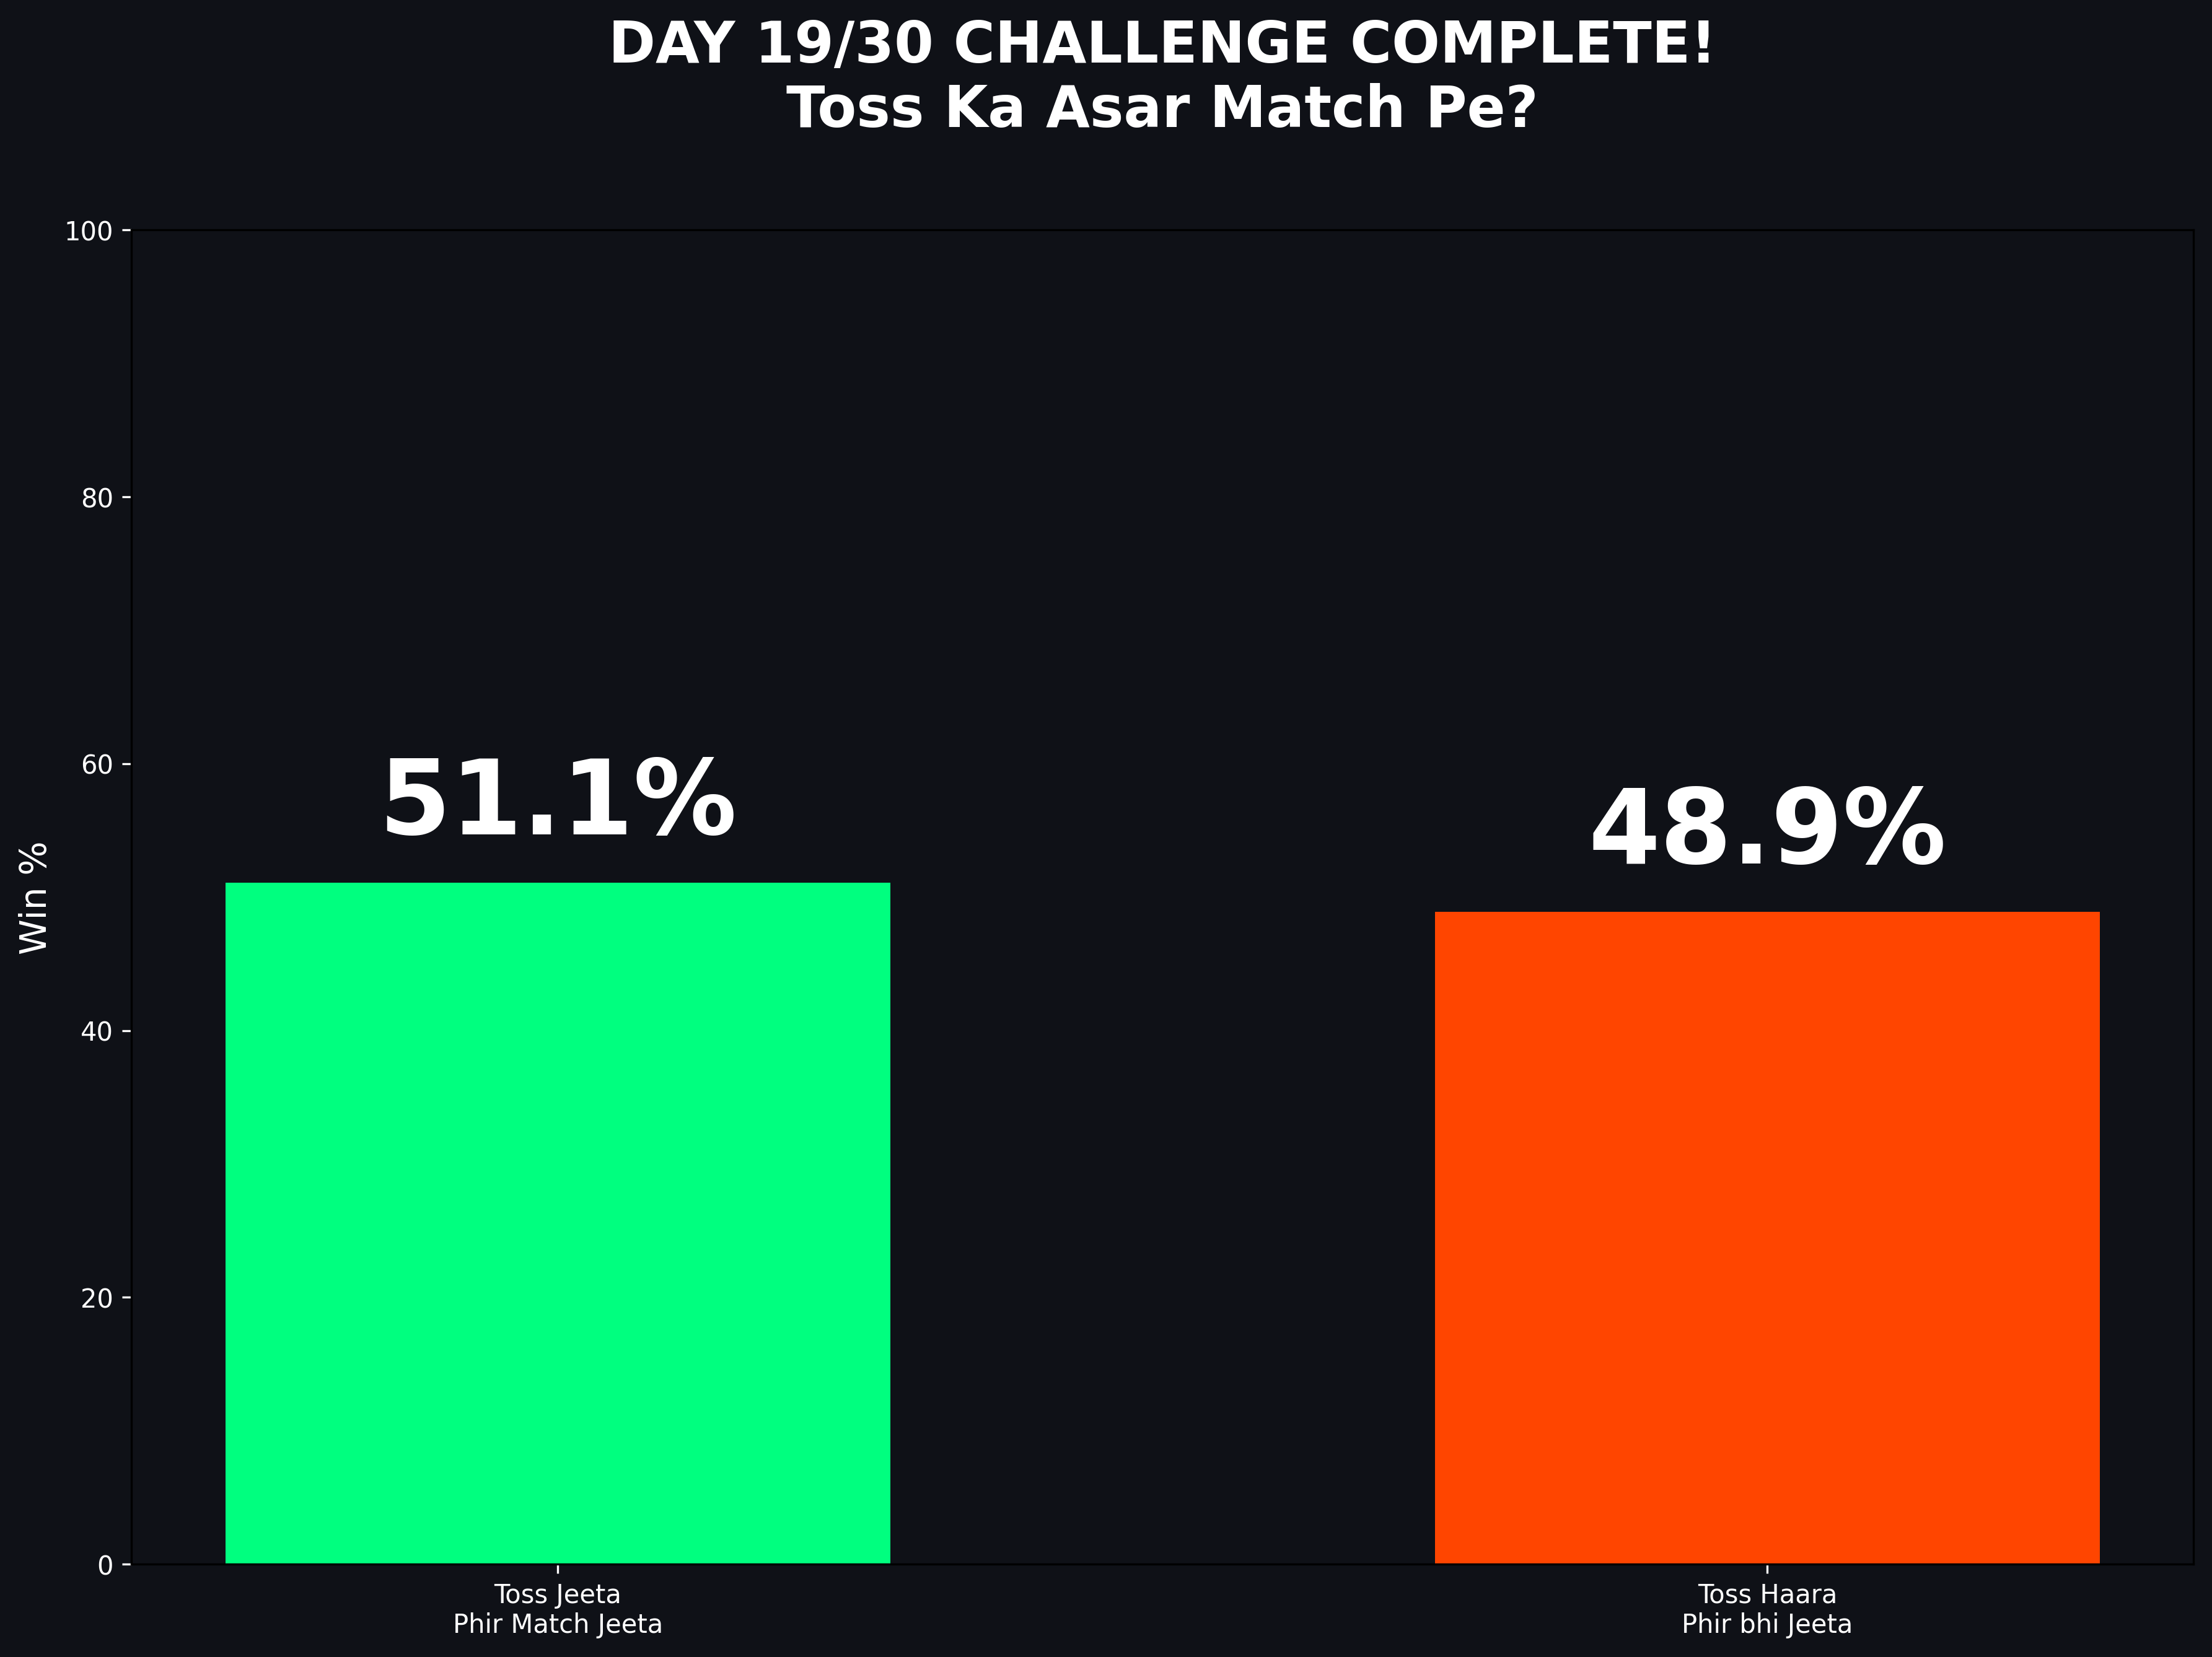

Write the Python code that produced this figure.
# DAY 19/30 – TOSS IMPACT ON WIN %
# Atul Sehwag – 30 Days 2 Offers Challenge
# GitHub: https://github.com/AtulSehwag001/Ipl_data_analysis

import pandas as pd
import matplotlib.pyplot as plt

# Tere exact file names
deliveries = pd.read_csv('deliveries.csv')   # ← ye hai tera ball-by-ball
matches = pd.read_csv('matches.csv')         # ← ye hai tera matches file

# Toss winner vs Match winner
toss_win_and_match_win = matches[matches['toss_winner'] == matches['winner']]
toss_lose_but_match_win = matches[matches['toss_winner'] != matches['winner']]

total_matches = len(matches)
toss_win_percentage = round((len(toss_win_and_match_win) / total_matches) * 100, 1)
toss_lose_percentage = round((len(toss_lose_but_match_win) / total_matches) * 100, 1)

print(f"Total Matches: {total_matches}")
print(f"Toss jeetne ke baad match jeetne ka % → {toss_win_percentage}%")
print(f"Toss haarne ke baad bhi match jeetne ka % → {toss_lose_percentage}%")

# Killer PNG
plt.figure(figsize=(12, 9))
bars = plt.bar(['Toss Jeeta\nPhir Match Jeeta', 'Toss Haara\nPhir bhi Jeeta'],
               [toss_win_percentage, toss_lose_percentage],
               color=['#00FF7F', '#FF4500'], width=0.55)

plt.ylim(0, 100)
plt.title('DAY 19/30 CHALLENGE COMPLETE!\nToss Ka Asar Match Pe?', 
          fontsize=22, fontweight='bold', color='white', pad=40)

for bar in bars:
    height = bar.get_height()
    plt.text(bar.get_x() + bar.get_width()/2., height + 2,
             f'{height}%', ha='center', va='bottom', fontsize=40, fontweight='bold', color='white')

plt.ylabel('Win %', color='white', fontsize=14)
plt.tick_params(colors='white')
plt.gca().set_facecolor('#0F1117')
plt.gcf().set_facecolor('#0F1117')
plt.tight_layout()

plt.savefig('DAY19_TOSS_IMPACT.png', dpi=300, facecolor='#0F1117', bbox_inches='tight')
print("PNG saved: DAY19_TOSS_IMPACT.png")
plt.show()